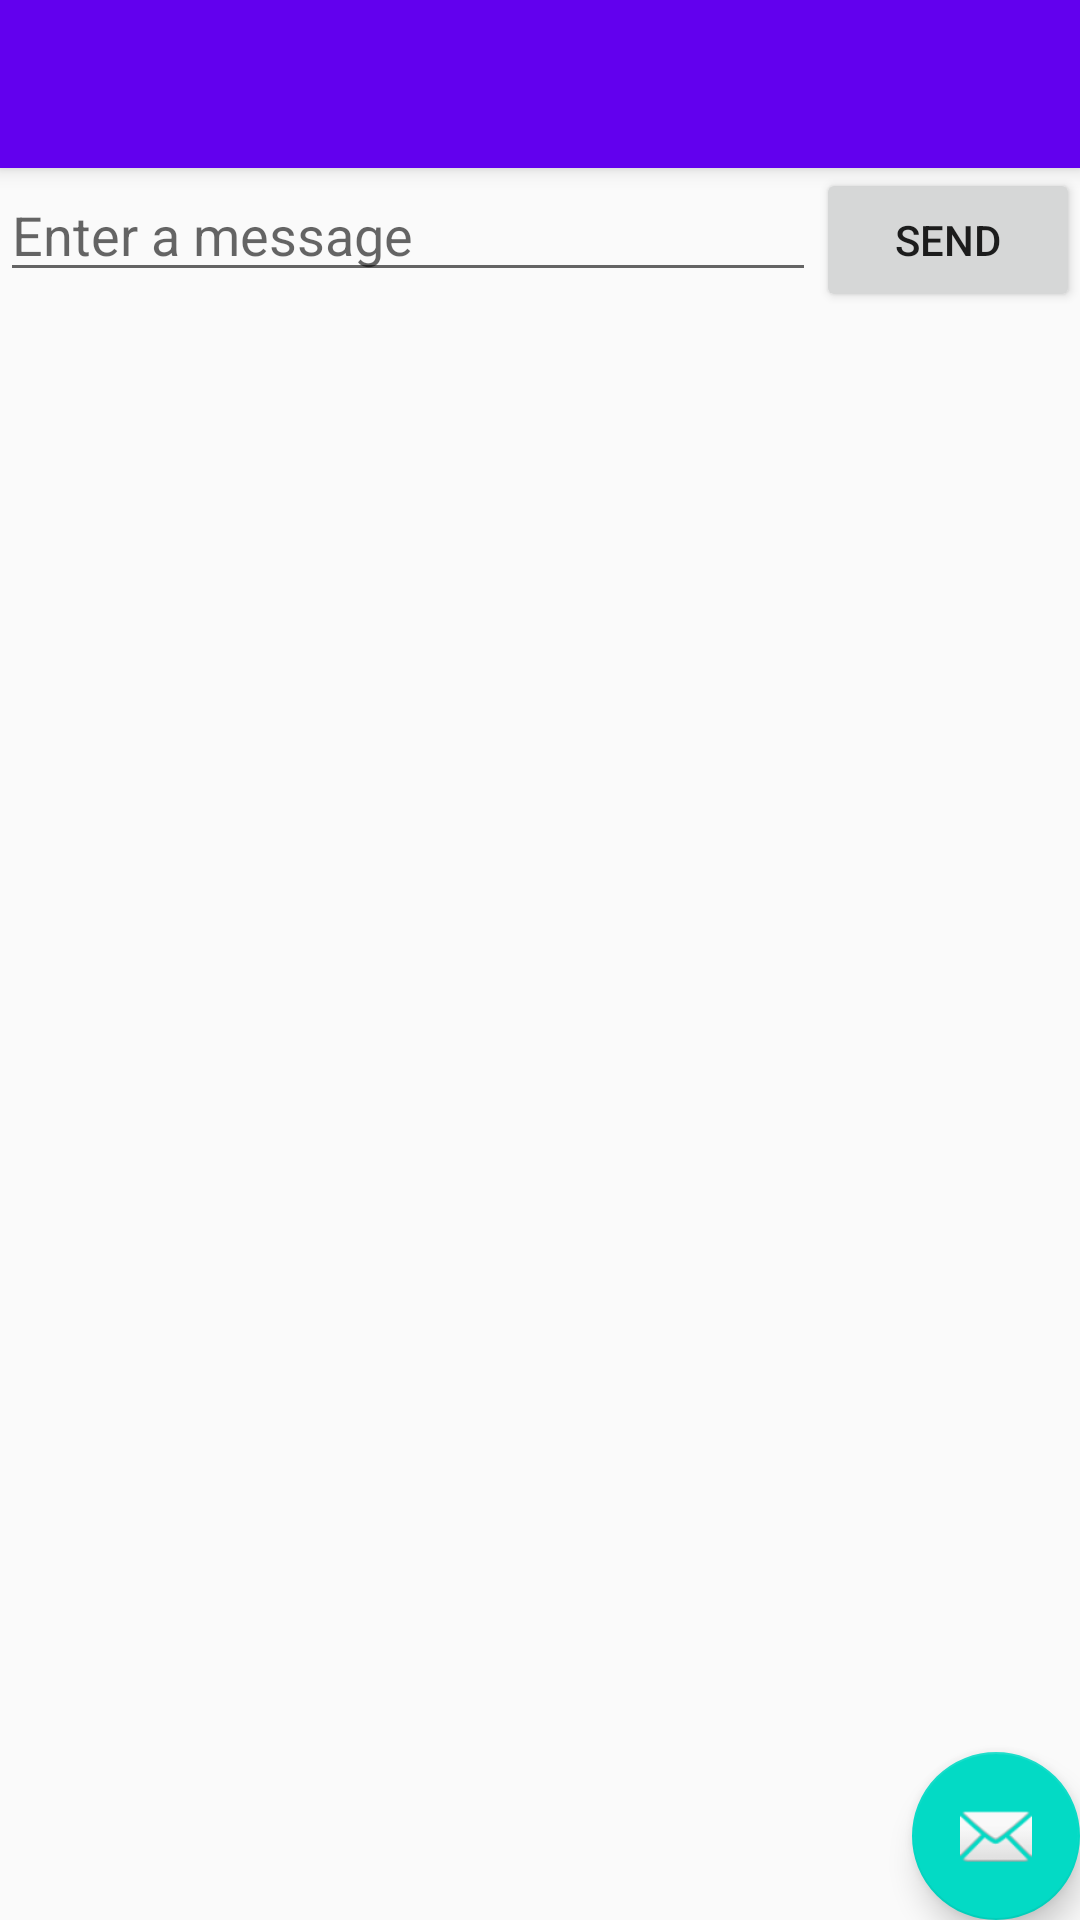

Android layout source for this screen:
<!-- AndroidManifest.xml: application theme AppTheme -->
<!-- res/layout/activity_blank.xml -->
<?xml version="1.0" encoding="utf-8"?>
<android.support.design.widget.CoordinatorLayout
    xmlns:android="http://schemas.android.com/apk/res/android"
    xmlns:app="http://schemas.android.com/apk/res-auto"
    xmlns:tools="http://schemas.android.com/tools" android:layout_width="match_parent"
    android:layout_height="match_parent" android:fitsSystemWindows="true"
    tools:context="com.abrody.hashutils.BlankActivity">

    <android.support.design.widget.AppBarLayout android:layout_height="wrap_content"
        android:layout_width="match_parent" android:theme="@style/AppTheme.AppBarOverlay">

        <android.support.v7.widget.Toolbar android:id="@+id/toolbar"
            android:layout_width="match_parent" android:layout_height="?attr/actionBarSize"
            android:background="?attr/colorPrimary" app:popupTheme="@style/AppTheme.PopupOverlay" />

    </android.support.design.widget.AppBarLayout>

    <include layout="@layout/content_blank" />

    <android.support.design.widget.FloatingActionButton android:id="@+id/fab"
        android:layout_width="wrap_content" android:layout_height="wrap_content"
        android:layout_gravity="bottom|end" android:layout_margin="@dimen/fab_margin"
        android:src="@android:drawable/ic_dialog_email" />

</android.support.design.widget.CoordinatorLayout>
<!-- res/layout/content_blank.xml (included above) -->
<?xml version="1.0" encoding="utf-8"?>
<LinearLayout xmlns:android="http://schemas.android.com/apk/res/android"
    xmlns:tools="http://schemas.android.com/tools"
    xmlns:app="http://schemas.android.com/apk/res-auto" android:layout_width="match_parent"
    android:layout_height="match_parent"
    android:orientation="horizontal"
    app:layout_behavior="@string/appbar_scrolling_view_behavior"
    tools:showIn="@layout/activity_blank">
        <EditText android:id="@+id/edit_message"
            android:layout_weight="1"
            android:layout_width="0dp"
            android:layout_height="wrap_content"
            android:hint="@string/edit_message"
            />
        <Button
            android:layout_width="wrap_content"
            android:layout_height="wrap_content"
            android:text="@string/button_send"
            android:onClick="sendMessage"
            />
</LinearLayout>
<!-- resources referenced by this layout -->
<resources>
  <string name="button_send">Send</string>
  <string name="edit_message">Enter a message</string>
  <style name="AppTheme.AppBarOverlay" parent="ThemeOverlay.AppCompat.Dark.ActionBar" />
  <style name="AppTheme.PopupOverlay" parent="ThemeOverlay.AppCompat.Light" />
  <style name="AppTheme" parent="Theme.AppCompat.Light.DarkActionBar">
          
          <item name="colorPrimary">@color/colorPrimary</item>
          <item name="colorPrimaryDark">@color/colorPrimaryDark</item>
          <item name="colorAccent">@color/colorAccent</item>
      </style>
  <!-- not gathered from this repository: default colours our renderer supplied (Android Studio template values) -->
  <color name="colorPrimary">#FF6200EE</color>
  <color name="colorPrimaryDark">#FF3700B3</color>
  <color name="colorAccent">#FF03DAC5</color>
</resources>
